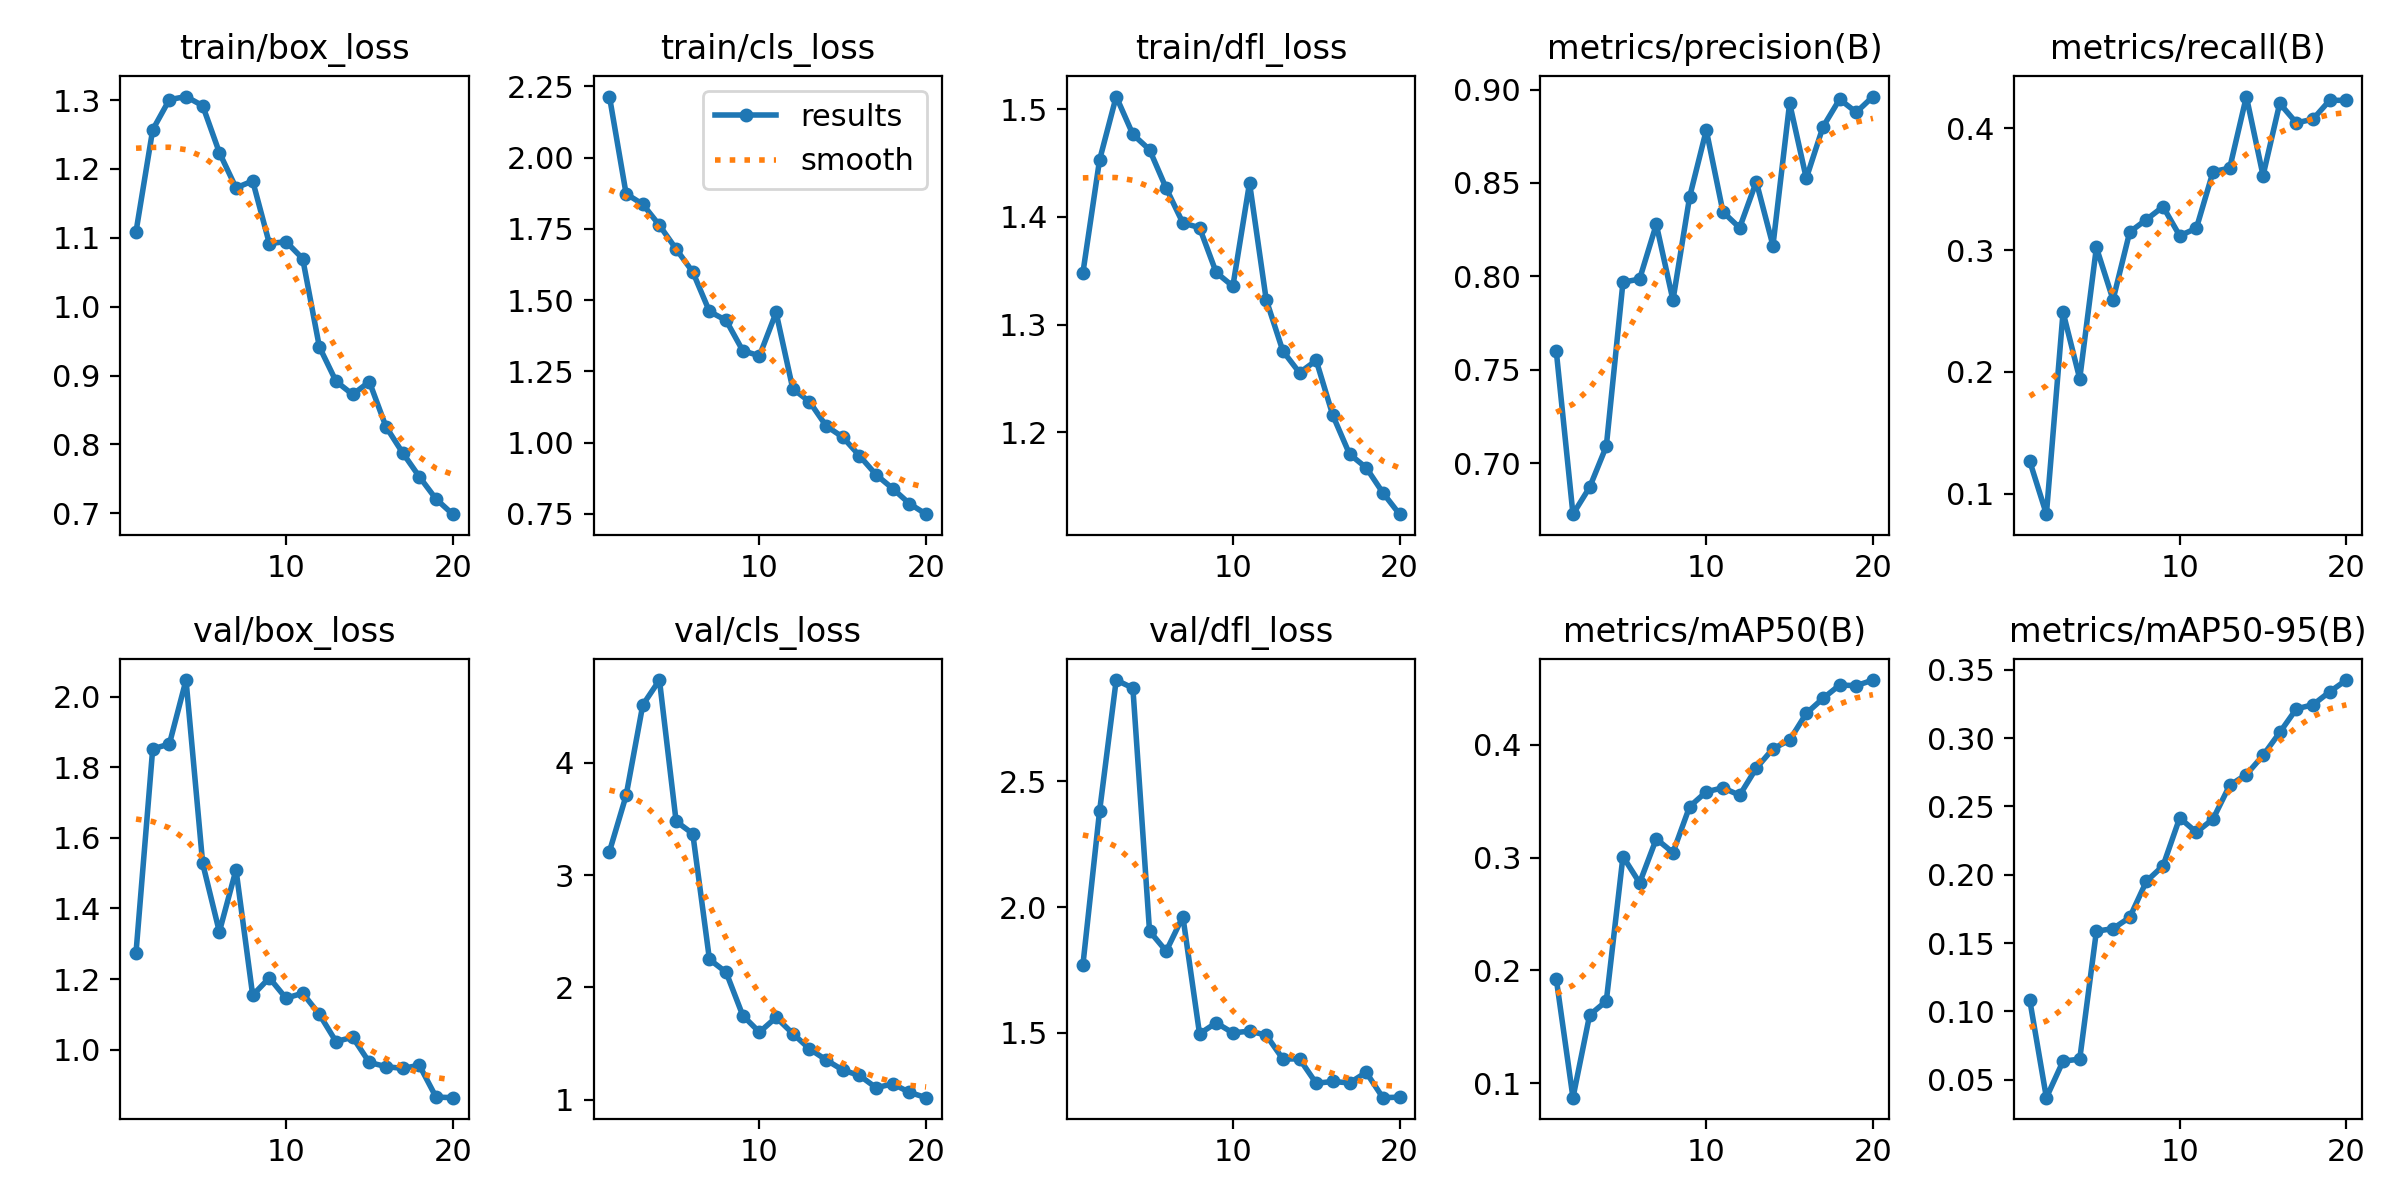

The table this chart was drawn from, first rows:
epoch, time, train/box_loss, train/cls_loss, train/dfl_loss, metrics/precision(B), metrics/recall(B), metrics/mAP50(B), metrics/mAP50-95(B), val/box_loss, val/cls_loss, val/dfl_loss, lr/pg0, lr/pg1, lr/pg2
1, 632.6, 1.109, 2.214, 1.348, 0.7598, 0.1269, 0.1922, 0.1085, 1.275, 3.21, 1.769, 0.0005402, 0.0005402, 0.0005402
2, 1254, 1.257, 1.873, 1.453, 0.6727, 0.08333, 0.08709, 0.03694, 1.852, 3.71, 2.38, 0.001042, 0.001042, 0.001042
3, 1871, 1.301, 1.836, 1.512, 0.6871, 0.2491, 0.1603, 0.06367, 1.866, 4.516, 2.902, 0.001488, 0.001488, 0.001488
4, 2494, 1.305, 1.762, 1.477, 0.709, 0.1944, 0.1727, 0.06513, 2.047, 4.738, 2.871, 0.001419, 0.001419, 0.001419
5, 3124, 1.292, 1.679, 1.463, 0.7968, 0.3021, 0.3009, 0.1587, 1.528, 3.479, 1.904, 0.001337, 0.001337, 0.001337
6, 3752, 1.224, 1.599, 1.427, 0.7986, 0.2593, 0.2775, 0.1606, 1.334, 3.369, 1.825, 0.001254, 0.001254, 0.001254
7, 4383, 1.173, 1.46, 1.394, 0.8278, 0.3148, 0.3166, 0.1688, 1.51, 2.249, 1.962, 0.001172, 0.001172, 0.001172
8, 5011, 1.183, 1.429, 1.39, 0.7872, 0.325, 0.3044, 0.1952, 1.154, 2.135, 1.496, 0.001089, 0.001089, 0.001089
9, 5657, 1.092, 1.323, 1.348, 0.8425, 0.3356, 0.3452, 0.2066, 1.203, 1.749, 1.54, 0.001007, 0.001007, 0.001007
10, 6291, 1.094, 1.304, 1.336, 0.8783, 0.3117, 0.3583, 0.2416, 1.146, 1.6, 1.499, 0.0009244, 0.0009244, 0.0009244
11, 6917, 1.07, 1.456, 1.432, 0.8345, 0.3179, 0.3619, 0.2311, 1.16, 1.732, 1.507, 0.0008418, 0.0008418, 0.0008418
12, 7543, 0.9418, 1.189, 1.323, 0.826, 0.3643, 0.3553, 0.2408, 1.1, 1.588, 1.491, 0.0007593, 0.0007593, 0.0007593
13, 8173, 0.8918, 1.144, 1.275, 0.8507, 0.3673, 0.3792, 0.2655, 1.023, 1.452, 1.396, 0.0006768, 0.0006768, 0.0006768
14, 8806, 0.8726, 1.059, 1.255, 0.8165, 0.4259, 0.3965, 0.2733, 1.035, 1.354, 1.396, 0.0005943, 0.0005943, 0.0005943
15, 9441, 0.8912, 1.019, 1.267, 0.8927, 0.3611, 0.4041, 0.2873, 0.9639, 1.263, 1.299, 0.0005118, 0.0005118, 0.0005118
16, 10078, 0.8257, 0.954, 1.215, 0.8525, 0.4203, 0.4278, 0.3041, 0.9521, 1.215, 1.306, 0.0004293, 0.0004293, 0.0004293
17, 10734, 0.7878, 0.8873, 1.18, 0.88, 0.4043, 0.4411, 0.3214, 0.947, 1.106, 1.3, 0.0003467, 0.0003467, 0.0003467
18, 11389, 0.7532, 0.8385, 1.167, 0.8948, 0.4074, 0.453, 0.3244, 0.9559, 1.14, 1.343, 0.0002642, 0.0002642, 0.0002642
19, 12045, 0.7209, 0.7858, 1.144, 0.8878, 0.4228, 0.4525, 0.3339, 0.8658, 1.065, 1.242, 0.0001817, 0.0001817, 0.0001817
20, 12737, 0.6988, 0.7488, 1.124, 0.8962, 0.4228, 0.4574, 0.3424, 0.8641, 1.017, 1.244, 9.91865e-05, 9.91865e-05, 9.91865e-05
